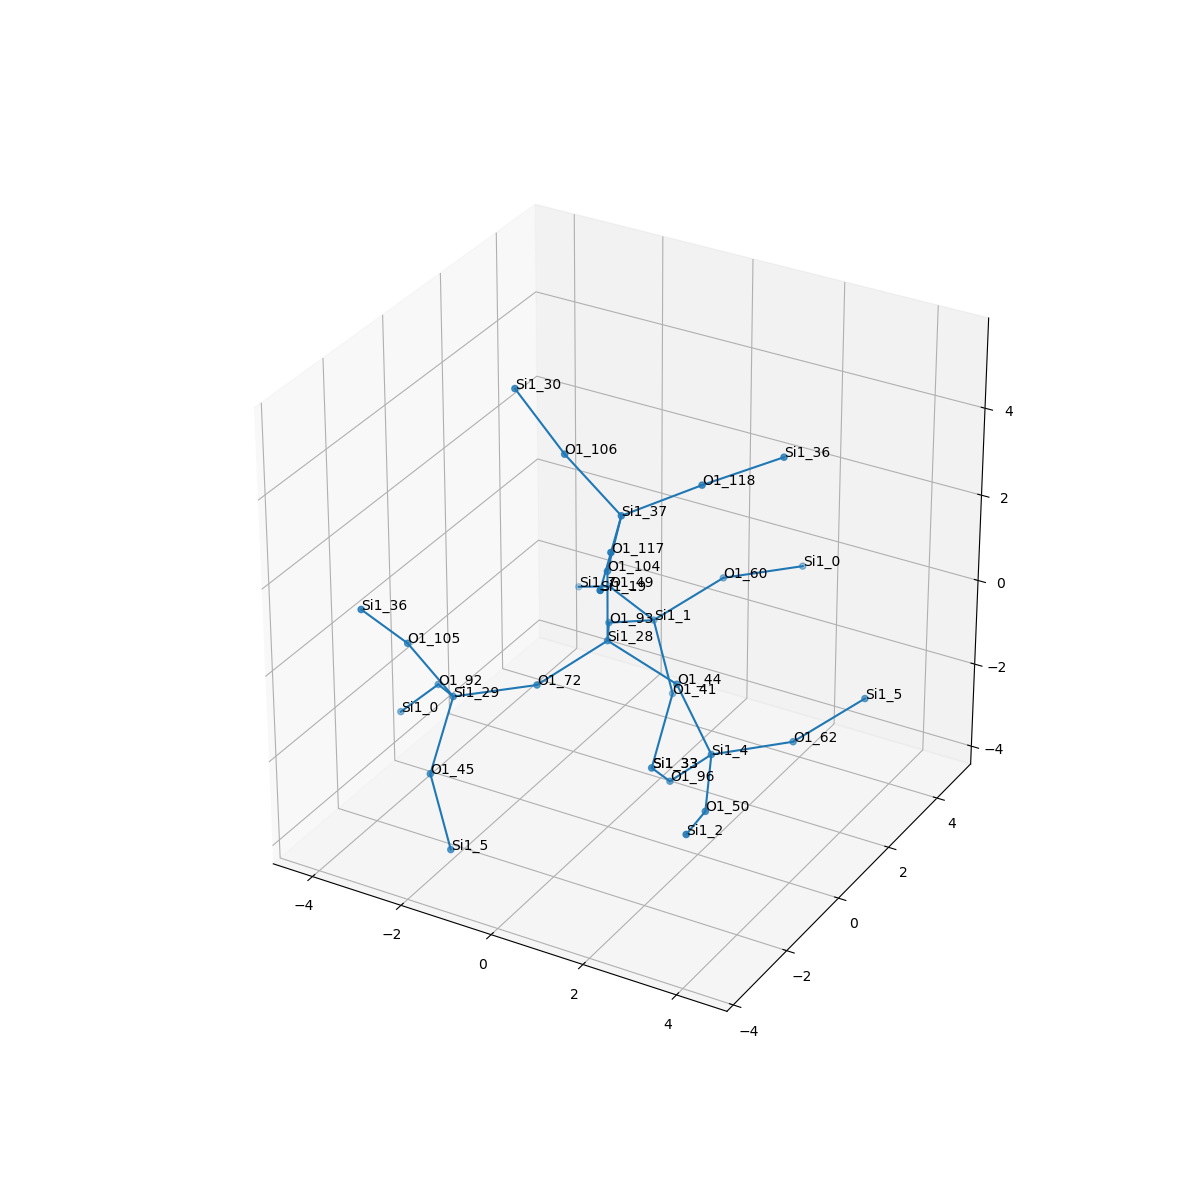

Values plotted in this chart, from the file beside it:
, neighbor_num, isite, atom, x, y, z, front_index
0, 0, 28, Si1, 0.0, 0.0, 0.0, 
1, 1, 44, O1, 1.515, 0.0, -0.5441, 0.0
2, 1, 104, O1, -5.551115123125783e-17, 2.7755575615628914e-17, 1.609, 0.0
3, 1, 72, O1, -0.7575, -1.315, -0.5368, 0.0
4, 1, 93, O1, -0.7602, 1.315, -0.5367, 0.0
5, 2, 4, Si1, 2.266, 0.02068, -1.968, 1.0
6, 2, 37, Si1, 0.4503, -0.2446, 3.135, 2.0
7, 2, 29, Si1, -2.161, -2.043, -0.8398, 3.0
8, 2, 1, Si1, -0.6155, 2.763, -1.226, 4.0
9, 3, 50, O1, 2.96, -1.406, -2.236, 5.0
10, 3, 62, O1, 3.388, 1.175, -1.97, 5.0
11, 3, 96, O1, 1.192, 0.3165, -3.131, 5.0
12, 3, 117, O1, 1.103, -1.706, 3.275, 6.0
13, 3, 106, O1, -0.8375, -0.1356, 4.094, 6.0
14, 3, 118, O1, 1.525, 0.8733, 3.558, 6.0
15, 3, 92, O1, -3.19, -0.9826, -1.481, 7.0
16, 3, 45, O1, -1.921, -3.249, -1.879, 7.0
17, 3, 105, O1, -2.772, -2.622, 0.5316, 7.0
18, 3, 60, O1, 0.4263, 3.655, -0.3832, 8.0
19, 3, 49, O1, -2.052, 3.488, -1.247, 8.0
20, 3, 41, O1, -0.07681, 2.583, -2.733, 8.0
21, 4, 2, Si1, 3.399, -2.874, -1.744, 9.0
22, 4, 5, Si1, 4.43, 2.067, -1.127, 10.0
23, 4, 33, Si1, 0.1635, 1.377, -3.772, 11.0
24, 4, 19, Si1, 1.756, -3.168, 3.415, 12.0
25, 4, 30, Si1, -1.809, -0.2928, 5.367, 13.0
26, 4, 36, Si1, 2.696, 1.879, 4.007, 14.0
27, 4, 0, Si1, -4.263, -0.6868, -2.644, 15.0
28, 4, 5, Si1, -1.382, -3.429, -3.386, 16.0
29, 4, 36, Si1, -3.116, -3.617, 1.749, 17.0
30, 4, 0, Si1, 1.549, 4.809, -0.3852, 18.0
31, 4, 7, Si1, -3.232, 4.254, -2.027, 19.0
32, 4, 33, Si1, 0.1635, 1.377, -3.772, 20.0
